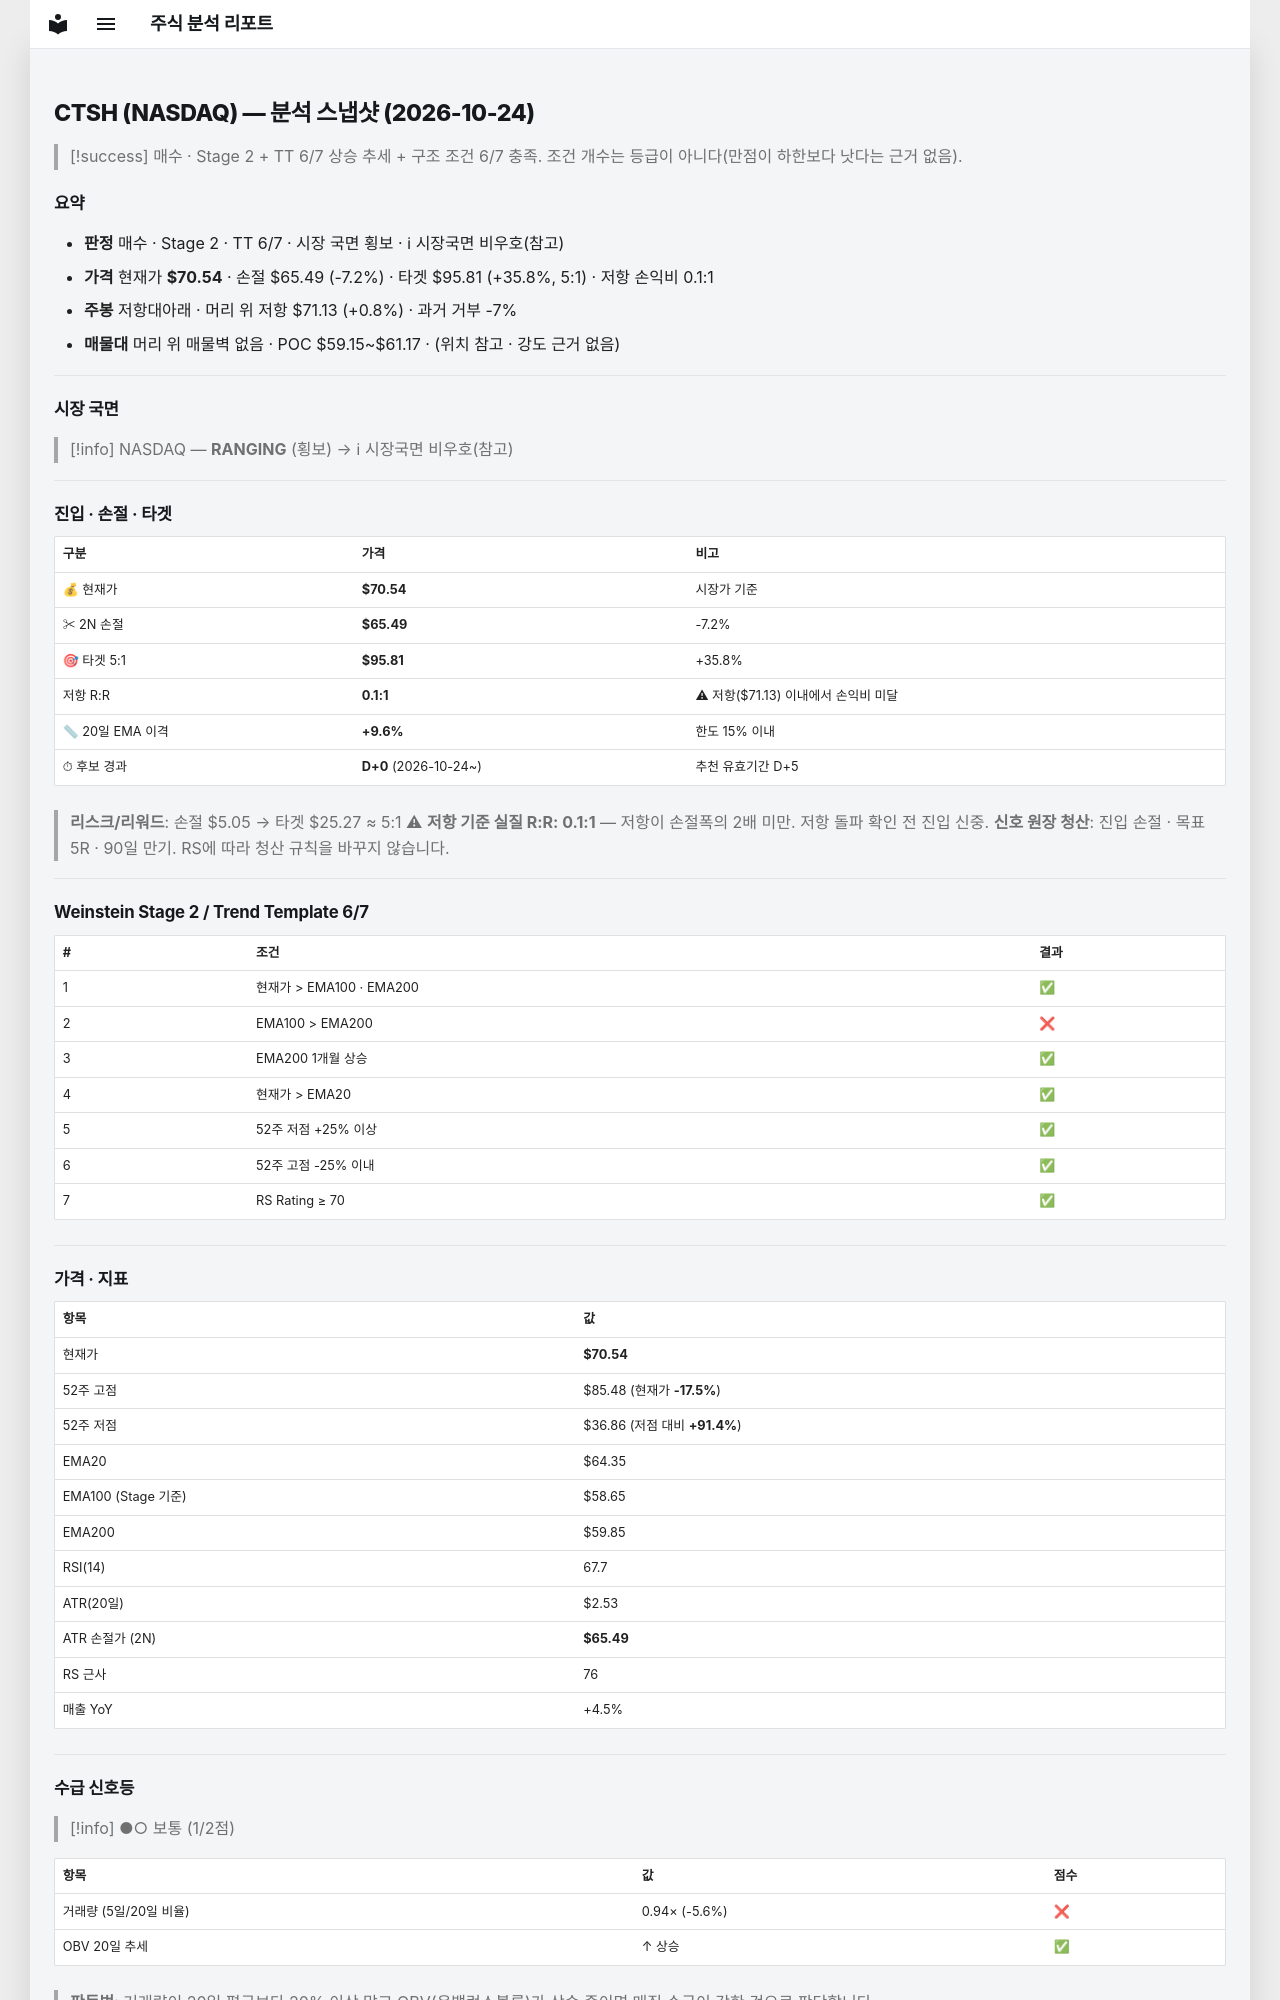

repository: soloandco/stock-reports · page: snapshots/CTSH-2026-10-24/index.html · generator: mkdocs

---
type: analysis-snapshot
title: CTSH 분석 스냅샷
ticker: CTSH
market: NASDAQ
created: 2026-10-24
updated: 2026-10-24
bar-date: 2026-10-23
verdict: 매수관찰
real-rr: 0.12
sma50-gap-pct: 9.6
candidate-days: 0
candidate-since: 2026-10-24
weekly-position: 저항대아래
weekly-overhead-price: 71.13
weekly-overhead-pct: 0.8
stage: 2
trend-template-score: 6
tt-max: 7
ma-set: ema-20-100-200
price: 70.54000091552734
stop-price: 65.48584627601875
market-regime: RANGING
supply-demand-score: 1/2
supply-demand-label: 보통
status: tracking
tags:
  - stock-agent
  - watchlist
  - CTSH
  - analysis
related:
  - "[[analysis-template]]"
---

# CTSH (NASDAQ) — 분석 스냅샷 (2026-10-24)

> [!success] 매수 · Stage 2 + TT 6/7
> 상승 추세 + 구조 조건 6/7 충족. 조건 개수는 등급이 아니다(만점이 하한보다 낫다는 근거 없음).

## 요약

- **판정** 매수 · Stage 2 · TT 6/7 · 시장 국면 횡보 · ℹ 시장국면 비우호(참고)
- **가격** 현재가 **$70.54** · 손절 $65.49 (-7.2%) · 타겟 $95.81 (+35.8%, 5:1) · 저항 손익비 0.1:1
- **주봉** 저항대아래 · 머리 위 저항 $71.13 (+0.8%) · 과거 거부 -7%
- **매물대** 머리 위 매물벽 없음 · POC $59.15~$61.17 · (위치 참고 · 강도 근거 없음)

---

## 시장 국면

> [!info] NASDAQ — **RANGING** (횡보) → ℹ 시장국면 비우호(참고)

---

## 진입 · 손절 · 타겟

| 구분 | 가격 | 비고 |
|------|------|------|
| 💰 현재가 | **$70.54** | 시장가 기준 |
| ✂ 2N 손절 | **$65.49** | -7.2% |
| 🎯 타겟 5:1 | **$95.81** | +35.8% |
| 저항 R:R | **0.1:1** | ⚠ 저항($71.13) 이내에서 손익비 미달 |
| 📏 20일 EMA 이격 | **+9.6%** | 한도 15% 이내 |
| ⏱ 후보 경과 | **D+0** (2026-10-24~) | 추천 유효기간 D+5 |

> **리스크/리워드**: 손절 $5.05 → 타겟 $25.27 ≈ 5:1
> ⚠ **저항 기준 실질 R:R: 0.1:1** — 저항이 손절폭의 2배 미만. 저항 돌파 확인 전 진입 신중.
> **신호 원장 청산**: 진입 손절 · 목표 5R · 90일 만기. RS에 따라 청산 규칙을 바꾸지 않습니다.

---

## Weinstein Stage 2 / Trend Template 6/7

| # | 조건 | 결과 |
|---|------|------|
| 1 | 현재가 > EMA100 · EMA200 | ✅ |
| 2 | EMA100 > EMA200 | ❌ |
| 3 | EMA200 1개월 상승 | ✅ |
| 4 | 현재가 > EMA20 | ✅ |
| 5 | 52주 저점 +25% 이상 | ✅ |
| 6 | 52주 고점 -25% 이내 | ✅ |
| 7 | RS Rating ≥ 70 | ✅ |

---

## 가격 · 지표

| 항목 | 값 |
|------|---|
| 현재가 | **$70.54** |
| 52주 고점 | $85.48 (현재가 **-17.5%**) |
| 52주 저점 | $36.86 (저점 대비 **+91.4%**) |
| EMA20 | $64.35 |
| EMA100 (Stage 기준) | $58.65 |
| EMA200 | $59.85 |
| RSI(14) | 67.7 |
| ATR(20일) | $2.53 |
| ATR 손절가 (2N) | **$65.49** |
| RS 근사 | 76 |
| 매출 YoY | +4.5% |

---
## 수급 신호등

> [!info] ●○ 보통 (1/2점)

| 항목 | 값 | 점수 |
|------|------|------|
| 거래량 (5일/20일 비율) | 0.94× (-5.6%) | ❌ |
| OBV 20일 추세 | ↑ 상승 | ✅ |

> **판독법**: 거래량이 20일 평균보다 20% 이상 많고 OBV(온밸런스볼륨)가 상승 중이면 매집 수급이 강한 것으로 판단합니다.

---
